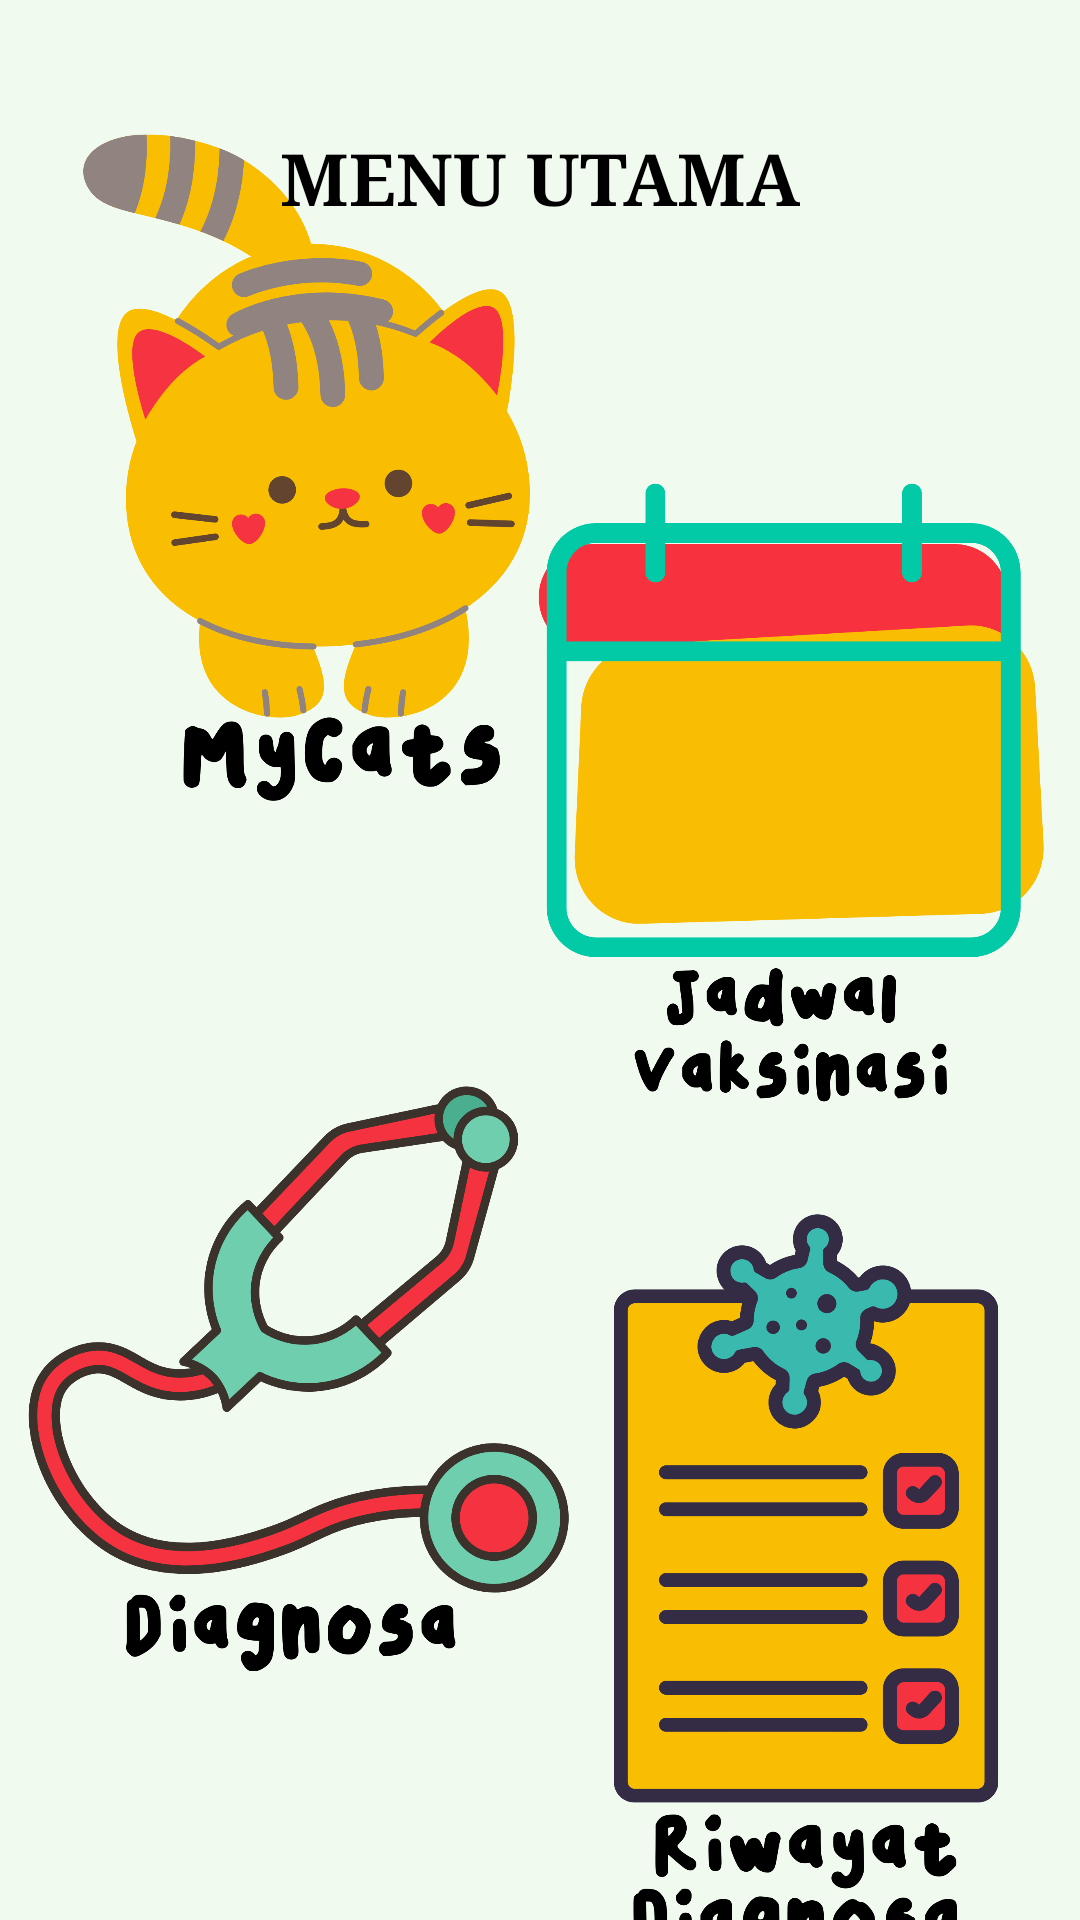

The Android layout XML behind this screen, and the referenced resources:
<!-- AndroidManifest.xml: application theme Theme.HelloCats -->
<!-- res/layout/activity_home.xml -->
<?xml version="1.0" encoding="utf-8"?>
<androidx.constraintlayout.widget.ConstraintLayout xmlns:android="http://schemas.android.com/apk/res/android"
    xmlns:app="http://schemas.android.com/apk/res-auto"
    xmlns:tools="http://schemas.android.com/tools"
    android:layout_width="match_parent"
    android:layout_height="match_parent"
    android:background="@color/sky"
    tools:context=".Home">

    <ImageView
        android:id="@+id/mycats"
        android:layout_width="193dp"
        android:layout_height="292dp"
        android:layout_marginBottom="332dp"
        app:layout_constraintBottom_toBottomOf="parent"
        app:layout_constraintEnd_toEndOf="parent"
        app:layout_constraintHorizontal_bias="0.027"
        app:layout_constraintStart_toStartOf="parent"
        app:srcCompat="@drawable/mycats" />

    <ImageView
        android:id="@+id/jadwal"
        android:layout_width="193dp"
        android:layout_height="291dp"
        android:layout_marginTop="55dp"
        app:layout_constraintBottom_toBottomOf="parent"
        app:layout_constraintEnd_toEndOf="parent"
        app:layout_constraintHorizontal_bias="1.0"
        app:layout_constraintStart_toEndOf="@+id/mycats"
        app:layout_constraintTop_toTopOf="parent"
        app:layout_constraintVertical_bias="0.135"
        app:srcCompat="@drawable/ic_jadwal" />

    <ImageView
        android:id="@+id/diagnosis"
        android:layout_width="192dp"
        android:layout_height="287dp"
        android:layout_marginTop="1dp"
        app:layout_constraintBottom_toBottomOf="parent"
        app:layout_constraintEnd_toEndOf="parent"
        app:layout_constraintHorizontal_bias="0.026"
        app:layout_constraintStart_toStartOf="parent"
        app:layout_constraintTop_toTopOf="parent"
        app:layout_constraintVertical_bias="0.896"
        app:srcCompat="@drawable/ic_diagnosa" />

    <ImageView
        android:id="@+id/riwayat"
        android:layout_width="190dp"
        android:layout_height="287dp"
        app:layout_constraintBottom_toBottomOf="parent"
        app:layout_constraintEnd_toEndOf="parent"
        app:layout_constraintHorizontal_bias="0.869"
        app:layout_constraintStart_toEndOf="@+id/diagnosis"
        app:layout_constraintTop_toBottomOf="@+id/jadwal"
        app:layout_constraintVertical_bias="0.0"
        app:srcCompat="@drawable/ic_riwayat"/>

    <TextView
        android:id="@+id/textView"
        android:layout_width="wrap_content"
        android:layout_height="wrap_content"
        android:text="MENU UTAMA"
        android:textAlignment="center"
        android:textColor="@color/black"
        android:textSize="24sp"
        android:textStyle="bold"
        android:typeface="serif"
        app:layout_constraintBottom_toBottomOf="parent"
        app:layout_constraintEnd_toEndOf="parent"
        app:layout_constraintStart_toStartOf="parent"
        app:layout_constraintTop_toTopOf="parent"
        app:layout_constraintVertical_bias="0.071" />

</androidx.constraintlayout.widget.ConstraintLayout>
<!-- resources referenced by this layout -->
<resources>
  <color name="black">#FF000000</color>
  <color name="sky">#F1FAEE</color>
  <!-- drawable ic_diagnosa: png bitmap (drawable, 150945 bytes) -->
  <!-- drawable ic_jadwal: png bitmap (drawable, 65562 bytes) -->
  <!-- drawable ic_riwayat: png bitmap (drawable, 98487 bytes) -->
  <!-- drawable mycats: png bitmap (drawable, 131471 bytes) -->
  <style name="Theme.HelloCats" parent="Theme.MaterialComponents.DayNight.DarkActionBar">
          
          <item name="colorPrimary">@color/Brightcolar</item>
          <item name="colorPrimaryVariant">@color/Brightcolar</item>
          <item name="colorOnPrimary">@color/white</item>
          
          <item name="colorSecondary">@color/teal_200</item>
          <item name="colorSecondaryVariant">@color/teal_700</item>
          <item name="colorOnSecondary">@color/black</item>
          
          <item name="android:statusBarColor" tools:targetApi="l">?attr/colorPrimaryVariant</item>
          
      </style>
  <color name="Brightcolar">#F53240</color>
  <color name="white">#FFFFFFFF</color>
  <color name="teal_200">#FF03DAC5</color>
  <color name="teal_700">#FF018786</color>
</resources>
